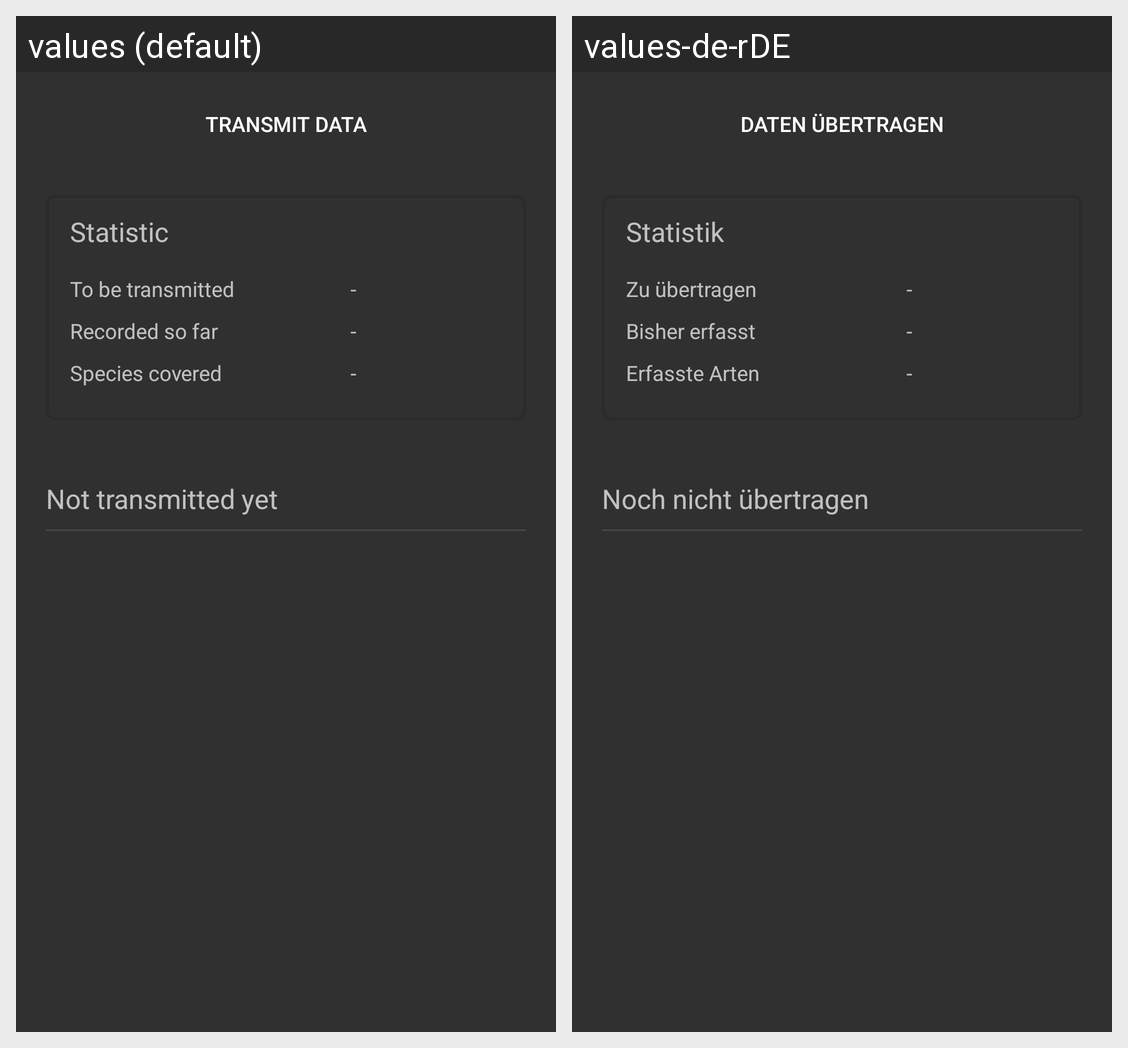

Locale-by-locale string values for the Android screen shown in this grid:
Android screen res/layout/fragment_home.xml rendered under 2 locales, left to right: values (default), values-de-rDE. Device: Nexus 5 (rendered at 1080×1920; each locale shown at half size, 540×960, under a caption strip naming it); theme Theme.AppCompat.
Strings drawn on this screen, with the default value and each locale's value (text and hints the layout hard-codes, and strings that could not be matched under every locale, appear in the picture but are not listed):

home_sync_data_btn
  values: Transmit data
  values-de-rDE: Daten übertragen

home_stats_box_title
  values: Statistic
  values-de-rDE: Statistik

home_recent_title
  values: Not transmitted yet
  values-de-rDE: Noch nicht übertragen

stats_box_today_title
  values: To be transmitted
  values-de-rDE: Zu übertragen

stats_box_today_value
  values: -
  values-de-rDE: -  [not translated; the default value is used]

stats_box_self_title
  values: Recorded so far
  values-de-rDE: Bisher erfasst

stats_box_self_value
  values: -
  values-de-rDE: -  [not translated; the default value is used]

stats_box_type_title
  values: Species covered
  values-de-rDE: Erfasste Arten

stats_box_type_value
  values: -
  values-de-rDE: -  [not translated; the default value is used]
